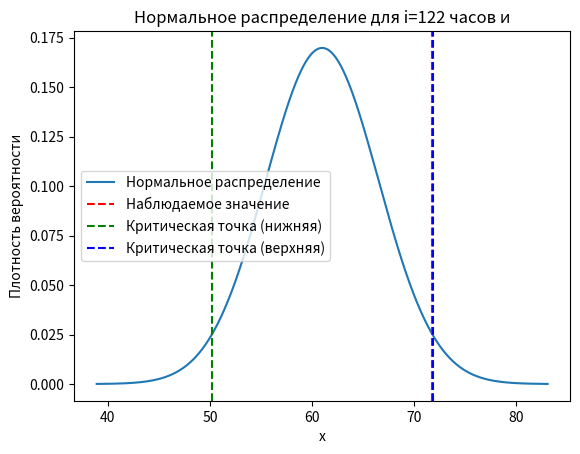

This chart was generated by the following Python code:
import matplotlib.pyplot as plt
from math import sqrt, pi, exp, erf

def rho_norm(x, mu=0, s=1):
    return 1/sqrt(2*pi*s)*exp(-(x-mu)**2/2/s**2)

def f_norm(x, mu=0, s=1):
    return (1+erf((x-mu)/sqrt(2)/s))/2

def inv_f_norm(p, mu, s, t=0.001): # t - точность
    # сначала перейдем к стандартному распределению
    if mu != 0 or s != 1:
        return mu + s * inv_f_norm(p,0,1,t)
    # ищем в полосе значений -100…100
    low_x, low_p = -100.0, 0
    hi_x, hi_p = 100.0, 1
    while hi_x - low_x > t:
        mid_x = (low_x + hi_x)/2
        mid_p = f_norm(mid_x)
        if mid_p < p:
            low_x, low_p = mid_x, mid_p
        elif mid_p > p:
            hi_x, hi_p = mid_x, mid_p
        else:
            break
    return mid_x

def p_value(x, mu=0, s=1):
    if x >= mu:
        return 2*(1-f_norm(x, mu, s))
    else:
        return 2*f_norm(x, mu, s)
    
def TestHypothesis(x, n):
    x = x/(8*n) * 100
    alpha = 0.05

    p_0 = 4/8
    p_a = 3/8

    mu_0 = n * p_0
    mu_a = n * p_a

    sigma_0 = sqrt(n * p_0 * (1-p_0))
    sigma_a = sqrt(n * p_a * (1-p_a))

    p_low = inv_f_norm(alpha/2, mu_0, sigma_0)
    p_high = 2*mu_0 - p_low

    P_value = p_value(x, mu_0, sigma_0)

    power = 1 - rho_norm(x,mu_a,sigma_a)
    if p_value(x, mu_0, sigma_0) > alpha:
        print(f"Критические точки: {p_low}, {p_high}")
        print(f"P-значение: {P_value}")
        print(f"Мощность: {power}")
        print("Нулевая гипотеза не опровергнута")
        return True
    return False

def plot_distribution(n, x):
    p_0 = 4/8
    mu_0 = n * p_0
    sigma_0 = sqrt(n * p_0 * (1-p_0))

   
    x_min = mu_0 - 4 * sigma_0
    x_max = mu_0 + 4 * sigma_0
    x_vals = [x_min + i*(x_max - x_min)/1000 for i in range(1001)]
    y_vals = [rho_norm(x, mu_0, sigma_0) for x in x_vals]

    plt.plot(x_vals, y_vals, label='Нормальное распределение')
    plt.axvline(x, color='r', linestyle='--', label='Наблюдаемое значение')
    plt.axvline(inv_f_norm(0.025, mu_0, sigma_0), color='g', linestyle='--', label='Критическая точка (нижняя)')
    plt.axvline(2*mu_0 - inv_f_norm(0.025, mu_0, sigma_0), color='b', linestyle='--', label='Критическая точка (верхняя)')
    plt.legend()
    plt.title(f'Нормальное распределение для i={n} часов и')
    plt.xlabel('x')
    plt.ylabel('Плотность вероятности')
    plt.show()

NumbOfTiles = 700
for i in range(1, 1000):
    if TestHypothesis(NumbOfTiles, i):
        print(f"Потребовалось {i} часов")
        plot_distribution(i, NumbOfTiles/(8*i) * 100)
        break